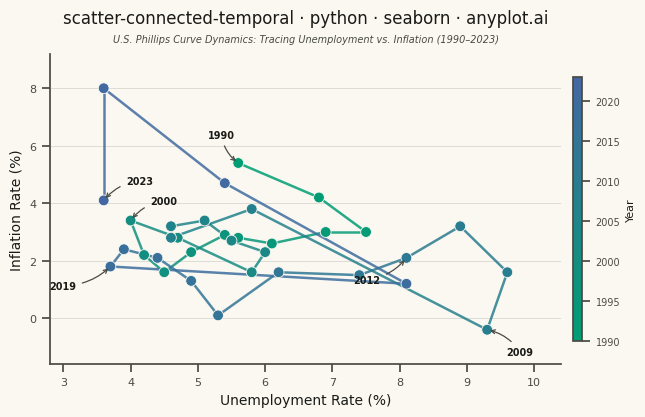

The matplotlib source for this figure:
import os

import matplotlib.pyplot as plt
import numpy as np
import pandas as pd
import seaborn as sns
from matplotlib.collections import LineCollection
from matplotlib.colors import LinearSegmentedColormap


# Theme-adaptive chrome tokens (Imprint palette)
THEME = os.getenv("ANYPLOT_THEME", "light")
PAGE_BG = "#FAF8F1" if THEME == "light" else "#1A1A17"
ELEVATED_BG = "#FFFDF6" if THEME == "light" else "#242420"
INK = "#1A1A17" if THEME == "light" else "#F0EFE8"
INK_SOFT = "#4A4A44" if THEME == "light" else "#B8B7B0"
INK_MUTED = "#6B6A63" if THEME == "light" else "#A8A79F"

# Imprint sequential colormap: brand green (early) → blue (recent)
imprint_seq = LinearSegmentedColormap.from_list("imprint_seq", ["#009E73", "#4467A3"])

sns.set_theme(
    style="ticks",
    rc={
        "figure.facecolor": PAGE_BG,
        "axes.facecolor": PAGE_BG,
        "axes.edgecolor": INK_SOFT,
        "axes.labelcolor": INK,
        "text.color": INK,
        "xtick.color": INK_SOFT,
        "ytick.color": INK_SOFT,
        "grid.color": INK,
        "grid.alpha": 0.15,
        "legend.facecolor": ELEVATED_BG,
        "legend.edgecolor": INK_SOFT,
    },
)

# U.S. unemployment vs. inflation 1990–2023 (Phillips curve dynamics)
years = np.arange(1990, 2024)
n = len(years)

unemployment = np.array(
    [
        5.6,
        6.8,
        7.5,
        6.9,
        6.1,
        5.6,
        5.4,
        4.9,
        4.5,
        4.2,
        4.0,
        4.7,
        5.8,
        6.0,
        5.5,
        5.1,
        4.6,
        4.6,
        5.8,
        9.3,
        9.6,
        8.9,
        8.1,
        7.4,
        6.2,
        5.3,
        4.9,
        4.4,
        3.9,
        3.7,
        8.1,
        5.4,
        3.6,
        3.6,
    ]
)

inflation = np.array(
    [
        5.4,
        4.2,
        3.0,
        3.0,
        2.6,
        2.8,
        2.9,
        2.3,
        1.6,
        2.2,
        3.4,
        2.8,
        1.6,
        2.3,
        2.7,
        3.4,
        3.2,
        2.8,
        3.8,
        -0.4,
        1.6,
        3.2,
        2.1,
        1.5,
        1.6,
        0.1,
        1.3,
        2.1,
        2.4,
        1.8,
        1.2,
        4.7,
        8.0,
        4.1,
    ]
)

df = pd.DataFrame({"Unemployment Rate (%)": unemployment, "Inflation Rate (%)": inflation, "Year": years})

# Canvas: landscape 16:9 → exactly 3200×1800 px
fig, ax = plt.subplots(figsize=(8, 4.5), dpi=400)
fig.subplots_adjust(left=0.11, bottom=0.13, right=0.88, top=0.82)

# Temporal path: LineCollection with Imprint sequential gradient
norm = plt.Normalize(years[0], years[-1])
points = np.column_stack([unemployment, inflation])
segments = np.array([[points[i], points[i + 1]] for i in range(n - 1)])
lc = LineCollection(segments, cmap=imprint_seq, norm=norm, linewidths=1.8, zorder=2, alpha=0.85)
lc.set_array(years[:-1].astype(float))
ax.add_collection(lc)

# Scatter markers with temporal hue encoding via seaborn
sns.scatterplot(
    data=df,
    x="Unemployment Rate (%)",
    y="Inflation Rate (%)",
    hue="Year",
    hue_norm=(years[0], years[-1]),
    palette=imprint_seq,
    s=60,
    edgecolor=PAGE_BG,
    linewidth=0.6,
    legend=False,
    zorder=3,
    ax=ax,
)

# Key economic turning-point annotations
key_points = {
    0: (-22, 18),  # 1990
    10: (14, 12),  # 2000
    19: (14, -18),  # 2009
    22: (-38, -18),  # 2012
    29: (-44, -16),  # 2019
    n - 1: (16, 12),  # 2023
}
for idx, offset in key_points.items():
    ax.annotate(
        str(years[idx]),
        (unemployment[idx], inflation[idx]),
        textcoords="offset points",
        xytext=offset,
        fontsize=7,
        fontweight="bold",
        color=INK,
        arrowprops={"arrowstyle": "->", "color": INK_SOFT, "lw": 0.9, "connectionstyle": "arc3,rad=0.2"},
    )

# Narrative subtitle
ax.text(
    0.5,
    1.03,
    "U.S. Phillips Curve Dynamics: Tracing Unemployment vs. Inflation (1990–2023)",
    transform=ax.transAxes,
    fontsize=7,
    color=INK_SOFT,
    ha="center",
    va="bottom",
    style="italic",
)

ax.set_xlabel("Unemployment Rate (%)", fontsize=10)
ax.set_ylabel("Inflation Rate (%)", fontsize=10)
ax.set_title(
    "scatter-connected-temporal · python · seaborn · anyplot.ai", fontsize=12, fontweight="medium", pad=22, color=INK
)
ax.tick_params(axis="both", labelsize=8)
sns.despine(ax=ax)
ax.yaxis.grid(True, alpha=0.15, linewidth=0.6, color=INK)

ax.set_xlim(unemployment.min() - 0.8, unemployment.max() + 0.8)
ax.set_ylim(inflation.min() - 1.2, inflation.max() + 1.2)

# Colorbar for temporal scale
sm = plt.cm.ScalarMappable(cmap=imprint_seq, norm=norm)
sm.set_array([])
cbar = fig.colorbar(sm, ax=ax, pad=0.02, aspect=30, shrink=0.85)
cbar.set_label("Year", fontsize=8, color=INK)
cbar.ax.tick_params(labelsize=7, colors=INK_SOFT)
cbar.outline.set_edgecolor(INK_SOFT)

plt.savefig(f"plot-{THEME}.png", dpi=400, facecolor=PAGE_BG)
